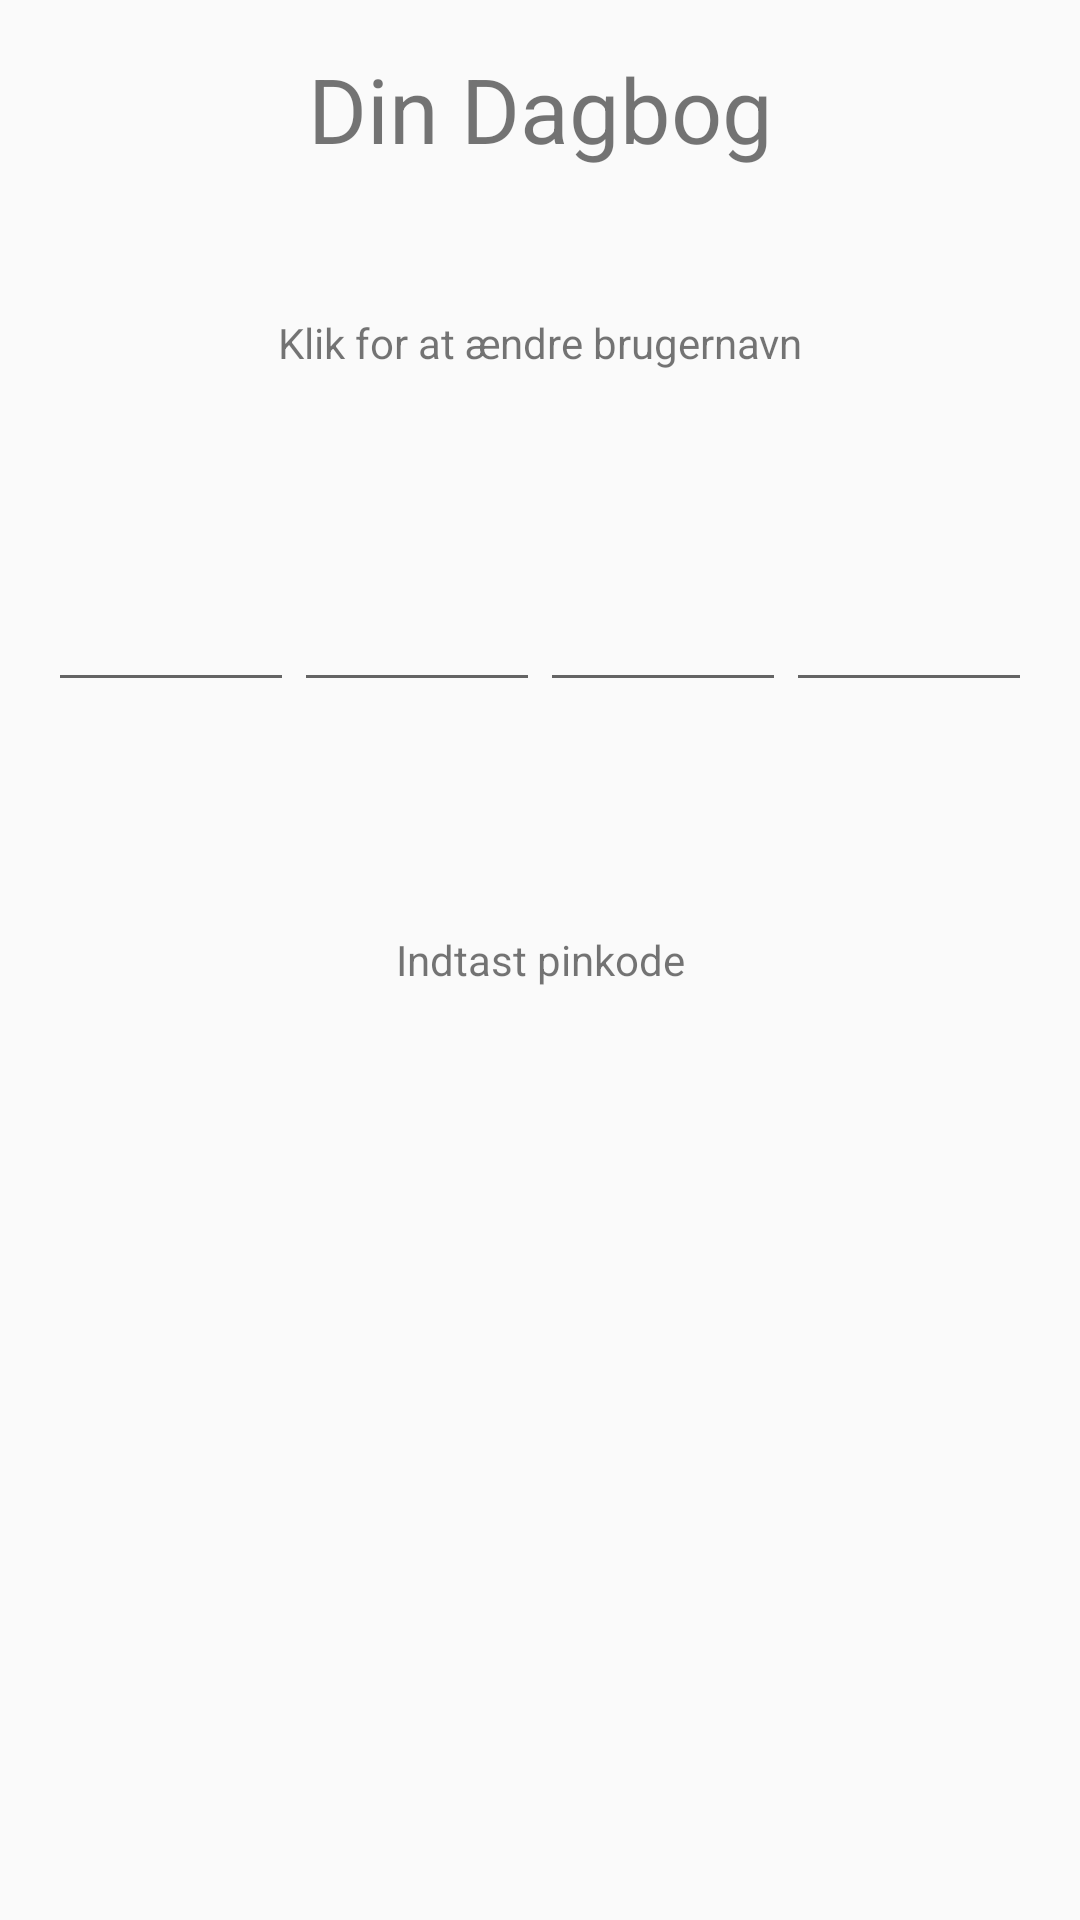

Write the Android layout XML for this screen, with the resource values it uses.
<!-- AndroidManifest.xml: application theme AppTheme -->
<!-- res/layout/activity_main.xml -->
<?xml version="1.0" encoding="utf-8"?>
<LinearLayout xmlns:android="http://schemas.android.com/apk/res/android"
    xmlns:tools="http://schemas.android.com/tools"
    android:layout_width="match_parent"
    android:layout_height="match_parent"
    android:paddingBottom="@dimen/activity_vertical_margin"
    android:paddingLeft="@dimen/activity_horizontal_margin"
    android:paddingRight="@dimen/activity_horizontal_margin"
    android:paddingTop="@dimen/activity_vertical_margin"
    android:orientation="vertical"
    android:layout_gravity="center_vertical"
    tools:context="com.example.bigmac.diaryinterpreter.MainActivity">

    <LinearLayout
        android:layout_width="match_parent"
        android:orientation="vertical"
        android:id="@+id/inputHolder"

        android:layout_weight="1"
        android:layout_height="match_parent">

        <LinearLayout
            android:layout_width="match_parent"
            android:layout_height="wrap_content"
            android:orientation="vertical"
            android:weightSum="10">

            <TextView
                android:layout_width="match_parent"
                android:layout_height="match_parent"
                android:gravity="center"
                android:textSize="30dp"
                android:layout_weight="1"
                android:text="Din Dagbog"
                />

        <Button
            android:layout_width="match_parent"
            android:layout_height="match_parent"
            android:background="@null"
            android:textSize="20dp"
            android:layout_weight="1"
            android:id="@+id/changeusernameBtn"

            />
    <TextView
        android:layout_width="match_parent"
        android:layout_height="wrap_content"
        android:layout_gravity="center"
        android:layout_weight="1"
        android:height="20dp"
        android:gravity="center"
        android:text="Klik for at ændre brugernavn"
        android:id="@+id/username">

    </TextView>

        </LinearLayout>




        <LinearLayout
            android:layout_width="match_parent"
            android:orientation="horizontal"
            android:gravity="center"
            android:layout_weight="1"
            android:layout_height="match_parent">

            <EditText
                android:layout_width="match_parent"
                android:layout_height="wrap_content"
                android:cursorVisible="false"
                android:id="@+id/password"
                android:textColor="#000"
                android:layout_weight="1"
                android:inputType="text"
                android:textSize="20dp"

                android:gravity="center">
            </EditText>
            <EditText
                android:layout_width="match_parent"
                android:layout_height="wrap_content"
                android:cursorVisible="false"
                android:id="@+id/password1"
                android:textColor="#000"
                android:layout_weight="1"
                android:inputType="text"
                android:textSize="20dp"

                android:gravity="center">
            </EditText>
            <EditText
                android:layout_width="match_parent"
                android:layout_height="wrap_content"
                android:cursorVisible="false"
                android:id="@+id/password2"
                android:textColor="#000"
                android:layout_weight="1"
                android:inputType="text"
                android:textSize="20dp"

                android:gravity="center">
            </EditText>

            <EditText
                android:layout_width="match_parent"
                android:layout_height="wrap_content"
                android:id="@+id/password3"
                android:cursorVisible="false"
                android:textColor="#000"
                android:layout_weight="1"
                android:inputType="text"
                android:textSize="20dp"

                android:gravity="center">
            </EditText>



            </LinearLayout>

    </LinearLayout>

    <TextView
        android:layout_width="match_parent"
        android:layout_height="wrap_content"
        android:layout_gravity="center"
        android:text="Indtast pinkode"
        android:height="40dp"
        android:gravity="center"
        >

    </TextView>

    <LinearLayout
        android:layout_width="match_parent"
        android:id="@+id/numberHolder"
        android:layout_weight="1"
        android:orientation="vertical"
        android:layout_height="match_parent">

        
            
            
            
            

    </LinearLayout>

</LinearLayout>
<!-- resources referenced by this layout -->
<resources>
  <dimen name="activity_horizontal_margin">16dp</dimen>
  <dimen name="activity_vertical_margin">16dp</dimen>
  <style name="AppTheme" parent="Theme.AppCompat.Light.NoActionBar">
          
          <item name="android:textViewStyle">@style/RobotoTextViewStyle</item>
          <item name="android:buttonStyle">@style/RobotoButtonStyle</item>
          <item name="android:radioButtonStyle">@style/RadioButtonStyle</item>
          <item name="colorPrimary">@color/colorPrimary</item>
          <item name="colorPrimaryDark">@color/colorPrimaryDark</item>
          <item name="colorAccent">@color/colorAccent</item>
      </style>
  <style name="RobotoTextViewStyle" parent="android:Widget.TextView">
          <item name="android:fontFamily">Mari Regular</item>
      </style>
  <style name="RobotoButtonStyle" parent="android:Widget.Button">
          <item name="android:fontFamily">Mari Heavy</item>
  
      </style>
  <style name="RadioButtonStyle" parent="@android:style/Widget.CompoundButton">
          <item name="android:background">@drawable/radiobuttonbackground</item>
  
          <item name="android:textColor">@drawable/radiobutton_a</item>
  
      </style>
  <color name="colorPrimary">#009FDF</color>
  <color name="colorPrimaryDark">#003366</color>
  <color name="colorAccent">#75787B</color>
  <!-- drawable radiobuttonbackground (drawable) -->
  <?xml version="1.0" encoding="utf-8"?>
  <selector xmlns:android="http://schemas.android.com/apk/res/android">
  
      <item android:state_pressed="true" >
          <shape android:shape="rectangle" >
              <corners android:radius="3dip" />
              <stroke android:width="1dip" android:color="#007DBB" />
              <solid android:color="@color/colorPrimaryDarkalpha" />
              <padding android:bottom="10dp"></padding>
              <padding android:top="10dp"></padding>
          </shape>
      </item>
  
  
      <item android:state_checked="true">
          <shape android:shape="rectangle" >
              <corners android:radius="3dip" />
              <stroke android:width="1dip" android:color="#007DBB" />
              <solid android:color="@color/colorPrimaryDark" />
              <padding android:bottom="10dp"></padding>
              <padding android:top="10dp"></padding>
          </shape>
  
      </item>
  
  
      <item>
          <shape android:shape="rectangle"  >
              <corners android:radius="3dip" />
              <stroke android:width="1dip" android:color="#007DBB" />
              <solid android:color="#ffffff" />
              <padding android:bottom="10dp"></padding>
              <padding android:top="10dp"></padding>
          </shape>
      </item>
  
  
  
  </selector>
  <!-- drawable radiobutton_a (drawable) -->
  <selector xmlns:android="http://schemas.android.com/apk/res/android">
      <item android:state_checked="true" android:color="#fff"/>
      <item android:state_activated="true" android:color="#fff"/>
      <item android:color="#000" />
  </selector>
  <color name="colorPrimaryDarkalpha">#CC003366</color>
</resources>
